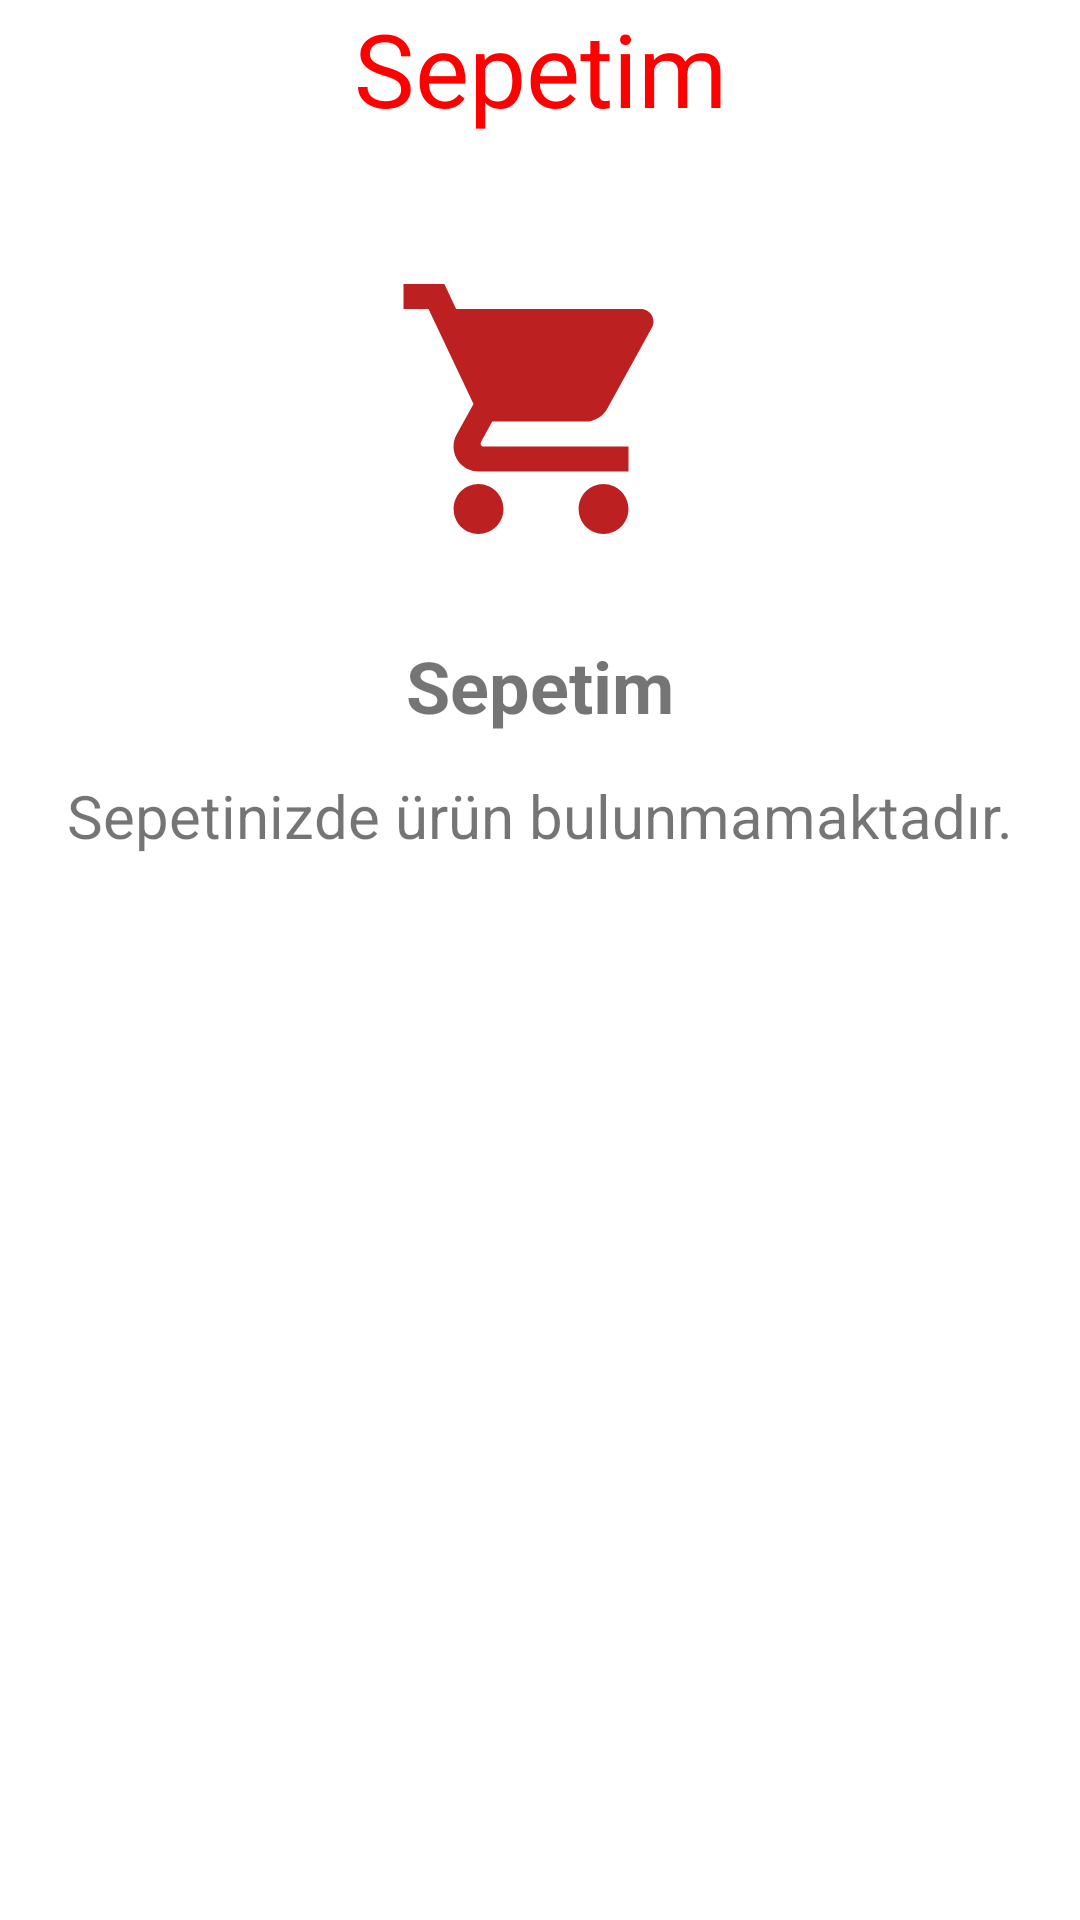

The Android layout XML behind this screen, and the referenced resources:
<!-- AndroidManifest.xml: application theme Theme.BkmKitap -->
<!-- res/layout/sepetim.xml -->
<?xml version="1.0" encoding="utf-8"?>
<androidx.constraintlayout.widget.ConstraintLayout xmlns:android="http://schemas.android.com/apk/res/android"
    xmlns:app="http://schemas.android.com/apk/res-auto"
    xmlns:tools="http://schemas.android.com/tools"
    android:layout_width="match_parent"
    android:layout_height="match_parent">

    <TextView
        android:id="@+id/textView2"
        android:layout_width="wrap_content"
        android:layout_height="wrap_content"
        android:text="Sepetim"
        android:textColor="@color/red"
        android:textSize="34sp"
        app:layout_constraintEnd_toEndOf="parent"
        app:layout_constraintHorizontal_bias="0.5"
        app:layout_constraintStart_toStartOf="parent"
        tools:layout_editor_absoluteY="22dp" />

    <ImageButton
        android:id="@+id/imageButton7"
        android:layout_width="147dp"
        android:layout_height="124dp"
        android:layout_marginTop="29dp"
        android:background="@color/bkmkitap_background"
        app:layout_constraintEnd_toEndOf="parent"
        app:layout_constraintHorizontal_bias="0.5"
        app:layout_constraintStart_toStartOf="parent"
        app:layout_constraintTop_toBottomOf="@+id/textView2"
        app:srcCompat="@drawable/ic_baseline_shopping_cart_24" />

    <TextView
        android:id="@+id/textView3"
        android:layout_width="wrap_content"
        android:layout_height="wrap_content"
        android:layout_marginTop="14dp"
        android:text="Sepetim"
        android:textSize="24sp"
        android:textStyle="bold"
        app:layout_constraintEnd_toEndOf="parent"
        app:layout_constraintHorizontal_bias="0.5"
        app:layout_constraintStart_toStartOf="parent"
        app:layout_constraintTop_toBottomOf="@+id/imageButton7" />

    <TextView
        android:id="@+id/textView4"
        android:layout_width="wrap_content"
        android:layout_height="wrap_content"
        android:layout_marginTop="60dp"
        android:text="Sepetinizde ürün bulunmamaktadır."
        android:textSize="20sp"
        app:layout_constraintEnd_toEndOf="parent"
        app:layout_constraintStart_toStartOf="parent"
        app:layout_constraintTop_toBottomOf="@+id/imageButton7" />

</androidx.constraintlayout.widget.ConstraintLayout>
<!-- resources referenced by this layout -->
<resources>
  <color name="bkmkitap_background">#FFFFFF</color>
  <color name="red">#FF0000</color>
  <!-- drawable ic_baseline_shopping_cart_24 (drawable) -->
  <vector android:height="100dp" android:tint="#BD2020"
      android:viewportHeight="24" android:viewportWidth="24"
      android:width="100dp" xmlns:android="http://schemas.android.com/apk/res/android">
      <path android:fillColor="@android:color/white" android:pathData="M7,18c-1.1,0 -1.99,0.9 -1.99,2S5.9,22 7,22s2,-0.9 2,-2 -0.9,-2 -2,-2zM1,2v2h2l3.6,7.59 -1.35,2.45c-0.16,0.28 -0.25,0.61 -0.25,0.96 0,1.1 0.9,2 2,2h12v-2L7.42,15c-0.14,0 -0.25,-0.11 -0.25,-0.25l0.03,-0.12 0.9,-1.63h7.45c0.75,0 1.41,-0.41 1.75,-1.03l3.58,-6.49c0.08,-0.14 0.12,-0.31 0.12,-0.48 0,-0.55 -0.45,-1 -1,-1L5.21,4l-0.94,-2L1,2zM17,18c-1.1,0 -1.99,0.9 -1.99,2s0.89,2 1.99,2 2,-0.9 2,-2 -0.9,-2 -2,-2z"/>
  </vector>
  <style name="Theme.BkmKitap" parent="Theme.MaterialComponents.DayNight.DarkActionBar">
          
          <item name="colorPrimary">@color/purple_500</item>
          <item name="colorPrimaryVariant">@color/purple_700</item>
          <item name="colorOnPrimary">@color/white</item>
          
          <item name="colorSecondary">@color/teal_200</item>
          <item name="colorSecondaryVariant">@color/teal_700</item>
          <item name="colorOnSecondary">@color/black</item>
          
          <item name="android:statusBarColor" tools:targetApi="l">@color/orange</item>
          
          <item name="windowActionBar">false</item>
          <item name="windowNoTitle">true</item>
  
  
      </style>
  <color name="purple_500">#FF6200EE</color>
  <color name="purple_700">#FF3700B3</color>
  <color name="white">#FFFFFFFF</color>
  <color name="teal_200">#FF03DAC5</color>
  <color name="teal_700">#FF018786</color>
  <color name="black">#FF000000</color>
  <color name="orange">#FD6A02</color>
</resources>
